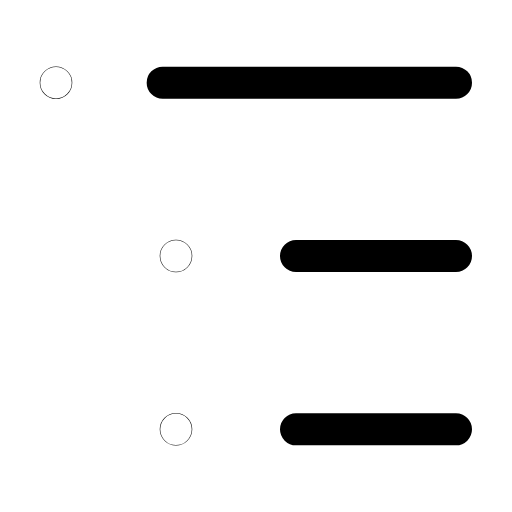
t = 0.00 s
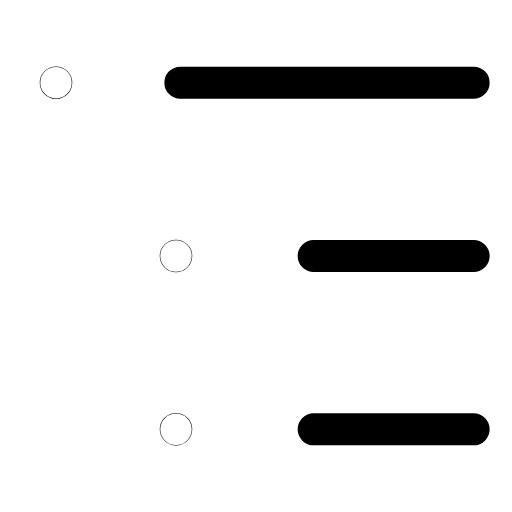
t = 0.25 s
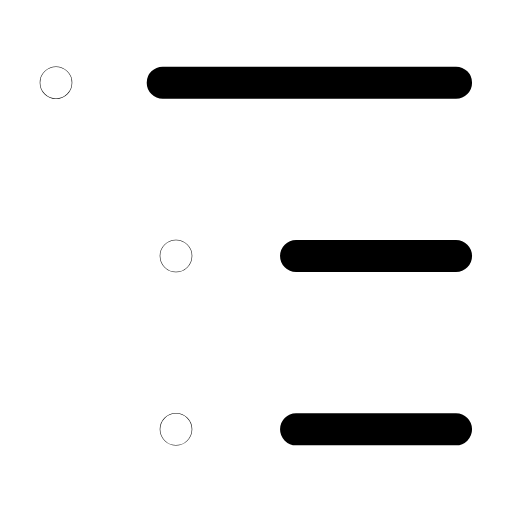
t = 0.50 s
t = 0.73 s: frame unchanged from t = 0.00 s, image omitted
t = 0.99 s: frame unchanged from t = 0.00 s, image omitted
t = 1.25 s: frame unchanged from t = 0.00 s, image omitted

The animated SVG that drew these frames (rendered in a browser with its animation timeline set to each time). Animation: 1 SMIL element (animateTransform=1); one cycle of 1.50 s, repeats indefinitely.

<svg xmlns="http://www.w3.org/2000/svg" width="24" height="24" viewBox="0 0 24 24" fill="none"><g transform="translate(-3 -3) scale(1.25)"><circle stroke="currentColor" stroke-width="1.2" stroke-linecap="round" stroke-linejoin="round" fill="none" cx="4.5" cy="5.5" r="0.01"></circle><circle stroke="currentColor" stroke-width="1.2" stroke-linecap="round" stroke-linejoin="round" fill="none" cx="9" cy="12" r="0.01"></circle><circle stroke="currentColor" stroke-width="1.2" stroke-linecap="round" stroke-linejoin="round" fill="none" cx="9" cy="18.5" r="0.01"></circle><path stroke="currentColor" stroke-width="1.2" stroke-linecap="round" stroke-linejoin="round" fill="none" d="M8.5 5.5L19.5 5.5M13.5 12L19.5 12M13.5 18.5L19.5 18.5"><animateTransform attributeName="transform" type="translate" values="0 0;0 0;0.8 0;0 0;0 0;0 0;0 0;0.8 0;0 0;0 0;0 0" keyTimes="0;0.135;0.2475;0.36;0.45;0.6;0.66;0.735;0.81;0.9;1" dur="1.5s" repeatCount="indefinite" calcMode="spline" keySplines="0.16 1 0.3 1;0.16 1 0.3 1;0.16 1 0.3 1;0.16 1 0.3 1;0.16 1 0.3 1;0.16 1 0.3 1;0.16 1 0.3 1;0.16 1 0.3 1;0.16 1 0.3 1;0.16 1 0.3 1"/></path></g></svg>
